Image classification data set "separate-dataset" (brunofaria27/image-processing on GitHub). Class labels (6): ASC H, ASC US, HSIL, LSIL, negative for intraepithelial lesion, SCC.

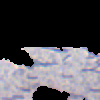
Label: negative for intraepithelial lesion

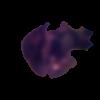
Label: LSIL

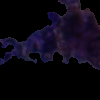
Label: HSIL

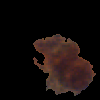
Label: ASC H

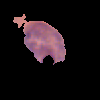
Label: LSIL

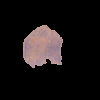
Label: ASC US
